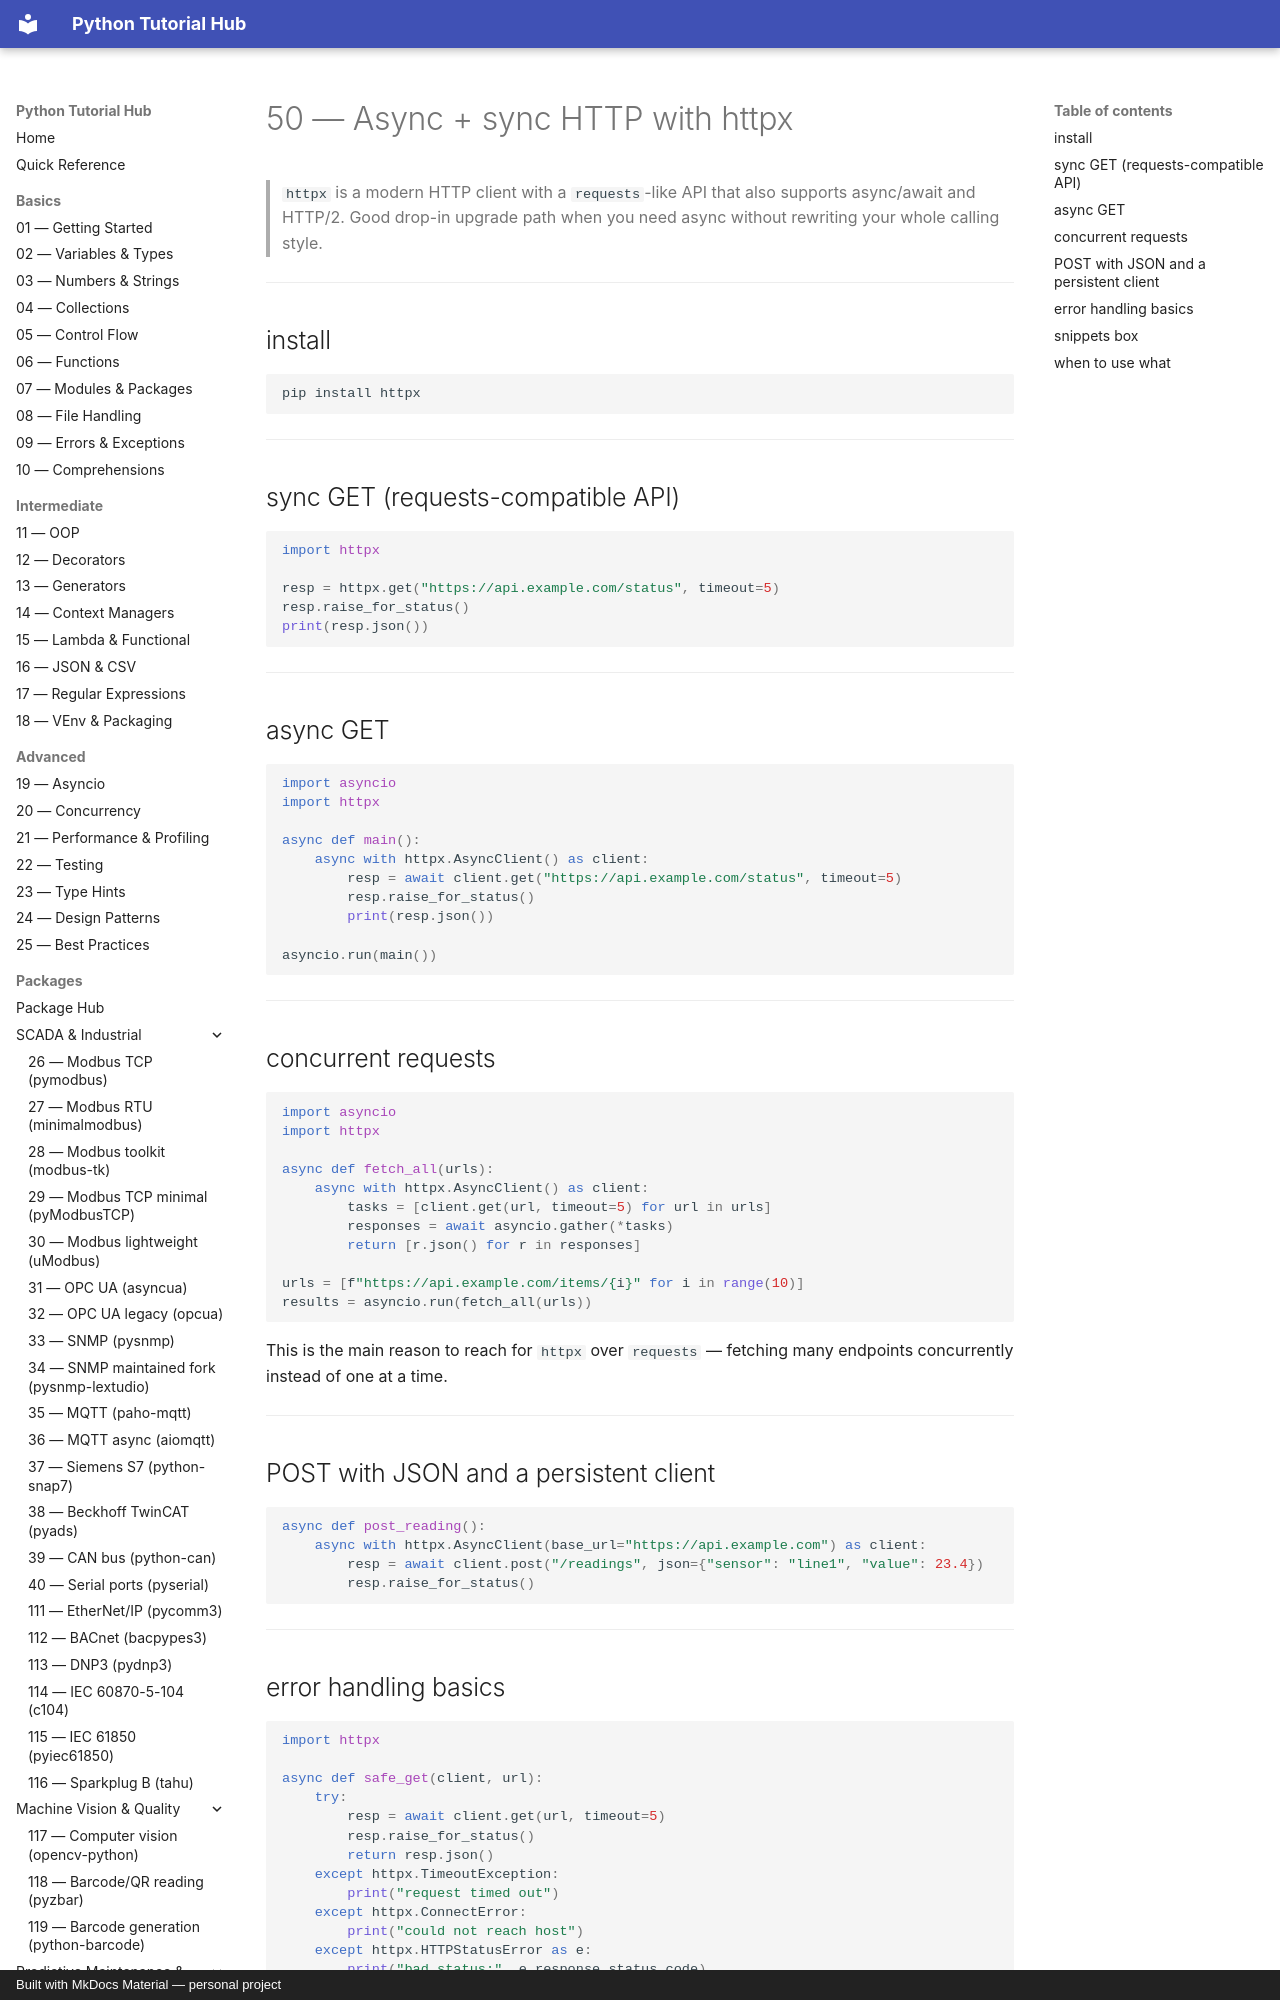

repository: mcashpersonal-ux/Python · page: packages/052-httpx/index.html · generator: mkdocs · copyright: Built with MkDocs Material — personal project

# 50 — Async + sync HTTP with httpx

> `httpx` is a modern HTTP client with a `requests`-like API that also
> supports async/await and HTTP/2. Good drop-in upgrade path when you
> need async without rewriting your whole calling style.

---

## install

```bash
pip install httpx
```

---

## sync GET (requests-compatible API)

```python
import httpx

resp = httpx.get("https://api.example.com/status", timeout=5)
resp.raise_for_status()
print(resp.json())
```

---

## async GET

```python
import asyncio
import httpx

async def main():
    async with httpx.AsyncClient() as client:
        resp = await client.get("https://api.example.com/status", timeout=5)
        resp.raise_for_status()
        print(resp.json())

asyncio.run(main())
```

---
